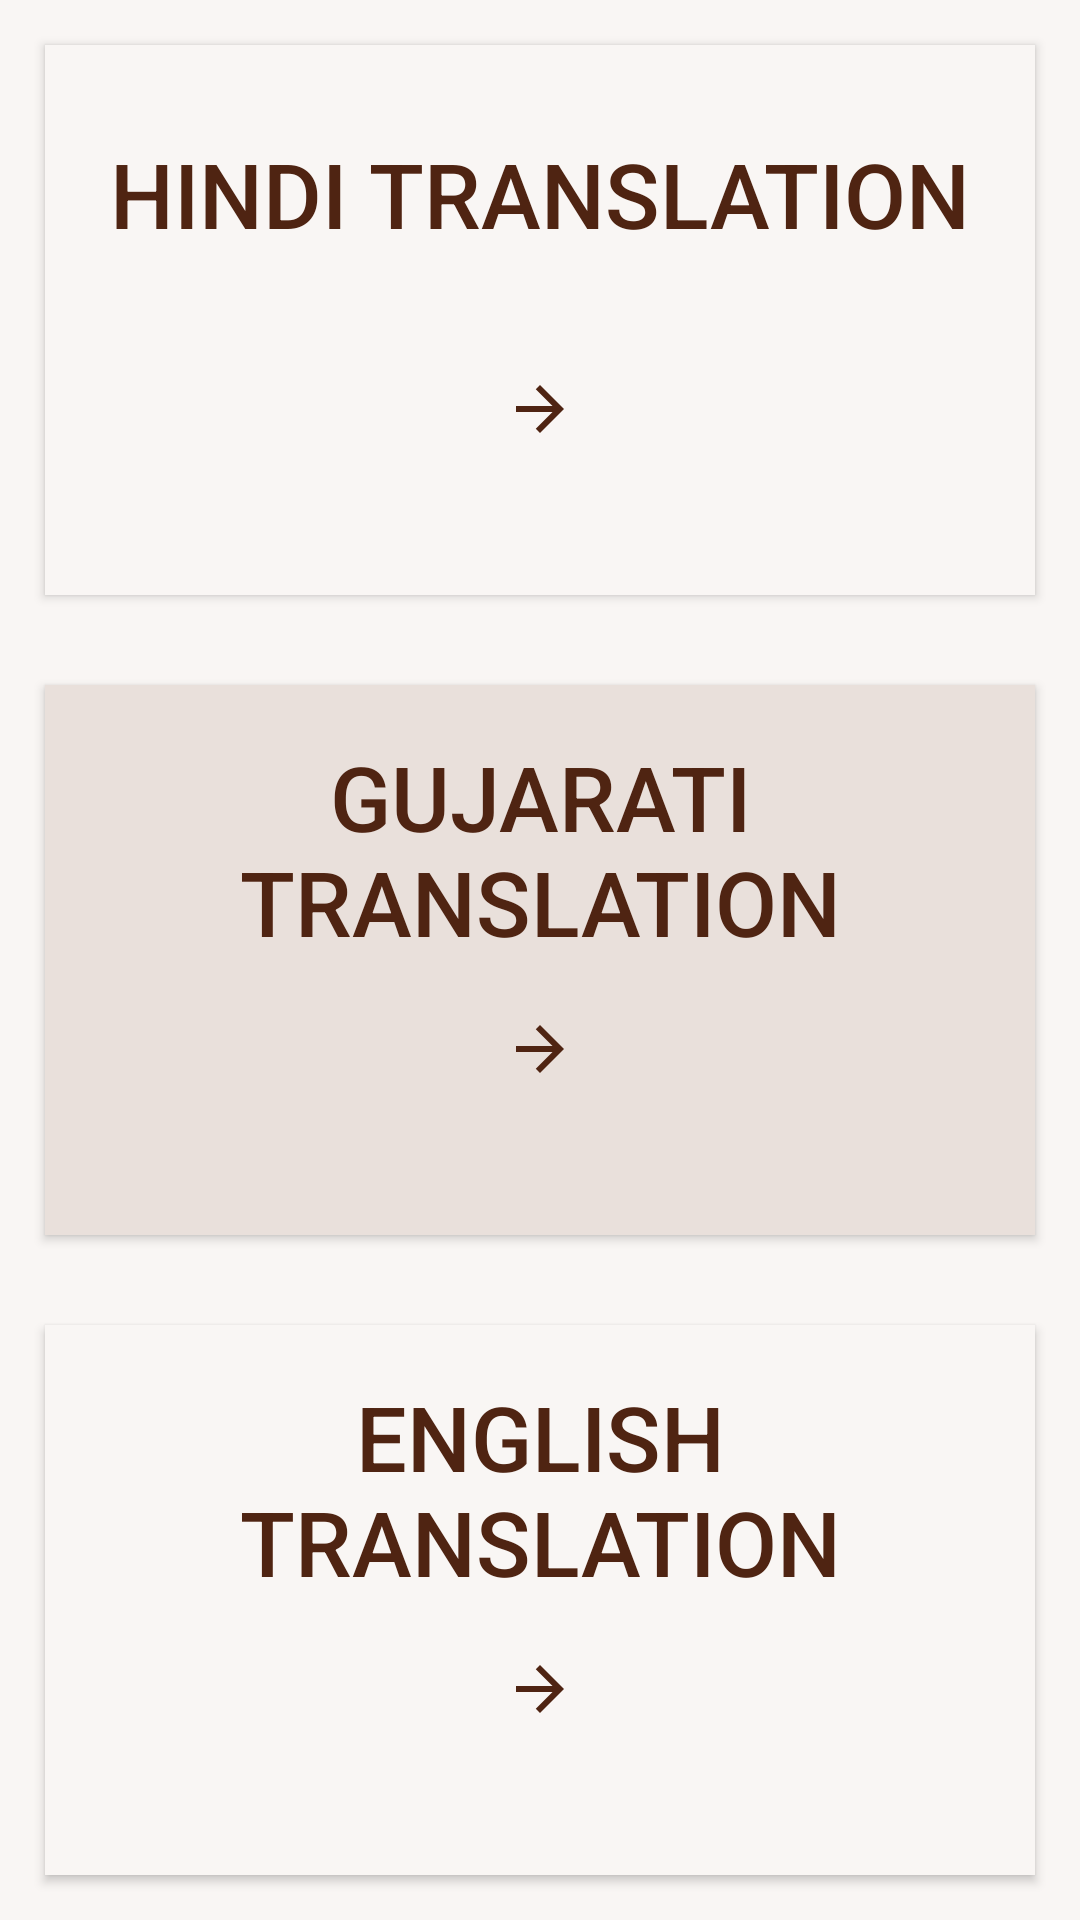

The Android layout XML behind this screen, and the referenced resources:
<!-- AndroidManifest.xml: application theme Theme.NumberTranslations -->
<!-- res/layout/activity_main.xml -->
<?xml version="1.0" encoding="utf-8"?>
<androidx.constraintlayout.widget.ConstraintLayout xmlns:android="http://schemas.android.com/apk/res/android"
    xmlns:app="http://schemas.android.com/apk/res-auto"
    xmlns:tools="http://schemas.android.com/tools"
    android:layout_width="match_parent"
    android:layout_height="match_parent"
    android:background="#F9F6F4"
    tools:context=".MainActivity">

    <Button
        android:id="@+id/Hindi"
        android:layout_width="match_parent"
        android:layout_height="0dp"
        android:gravity="center"
        android:text="Hindi Translation"
        android:textColor="#4F2412"
        android:textSize="30sp"
        android:background="#F9F6F4"
        android:paddingBottom="50dp"
        android:paddingHorizontal="10dp"
        android:layout_margin="15dp"
        android:drawableBottom="@drawable/arraw"
        android:drawablePadding="10dip"
        app:layout_constraintBottom_toTopOf="@+id/Gujarati"
        app:layout_constraintEnd_toEndOf="parent"
        app:layout_constraintLeft_toLeftOf="parent"
        app:layout_constraintTop_toTopOf="parent" />

    <Button
        android:id="@+id/Gujarati"
        android:layout_width="match_parent"
        android:layout_height="0dp"
        android:paddingBottom="50dp"
        android:layout_margin="15dp"
        android:paddingHorizontal="10dp"
        android:drawableBottom="@drawable/arraw"
        android:background="#E9E0DB"
        android:gravity="center"
        android:text="Gujarati Translation"
        android:textColor="#4F2412"
        android:textSize="30sp"
        app:layout_constraintBottom_toTopOf="@+id/English"
        app:layout_constraintEnd_toEndOf="parent"
        app:layout_constraintLeft_toLeftOf="parent"
        app:layout_constraintTop_toBottomOf="@+id/Hindi" />

    <Button
        android:id="@+id/English"
        android:layout_width="match_parent"
        android:layout_height="0dp"
        android:paddingHorizontal="10dp"
        android:gravity="center"
        android:layout_margin="15dp"
        android:text="English Translation"
        android:background="#F9F6F4"
        android:textColor="#4F2412"
        android:paddingBottom="50dp"
        android:drawableBottom="@drawable/arraw"
        android:textSize="30sp"
        app:layout_constraintBottom_toBottomOf="parent"
        app:layout_constraintEnd_toEndOf="parent"
        app:layout_constraintLeft_toLeftOf="parent"
        app:layout_constraintTop_toBottomOf="@+id/Gujarati" />


</androidx.constraintlayout.widget.ConstraintLayout>
<!-- resources referenced by this layout -->
<resources>
  <!-- drawable arraw (drawable) -->
  <vector android:height="24dp" android:tint="#4F2412"
      android:viewportHeight="24" android:viewportWidth="24"
      android:width="24dp" xmlns:android="http://schemas.android.com/apk/res/android">
      <path android:fillColor="@android:color/white" android:pathData="M12,4l-1.41,1.41L16.17,11H4v2h12.17l-5.58,5.59L12,20l8,-8z"/>
  </vector>
  <style name="Theme.NumberTranslations" parent="Theme.MaterialComponents.DayNight.DarkActionBar.Bridge">
          
          <item name="colorPrimary">#4F2412</item>
          <item name="colorPrimaryVariant">#4F2412</item>
          <item name="colorOnPrimary">@color/white</item>
          
          <item name="colorSecondary">@color/teal_200</item>
          <item name="colorSecondaryVariant">@color/teal_700</item>
          <item name="colorOnSecondary">@color/black</item>
          
          <item name="android:statusBarColor" tools:targetApi="l">?attr/colorPrimaryVariant</item>
          
      </style>
  <!-- not gathered from this repository: default colours our renderer supplied (Android Studio template values) -->
  <color name="teal_200">#FF03DAC5</color>
  <color name="teal_700">#FF018786</color>
  <color name="black">#FF000000</color>
  <color name="white">#FFFFFFFF</color>
</resources>
